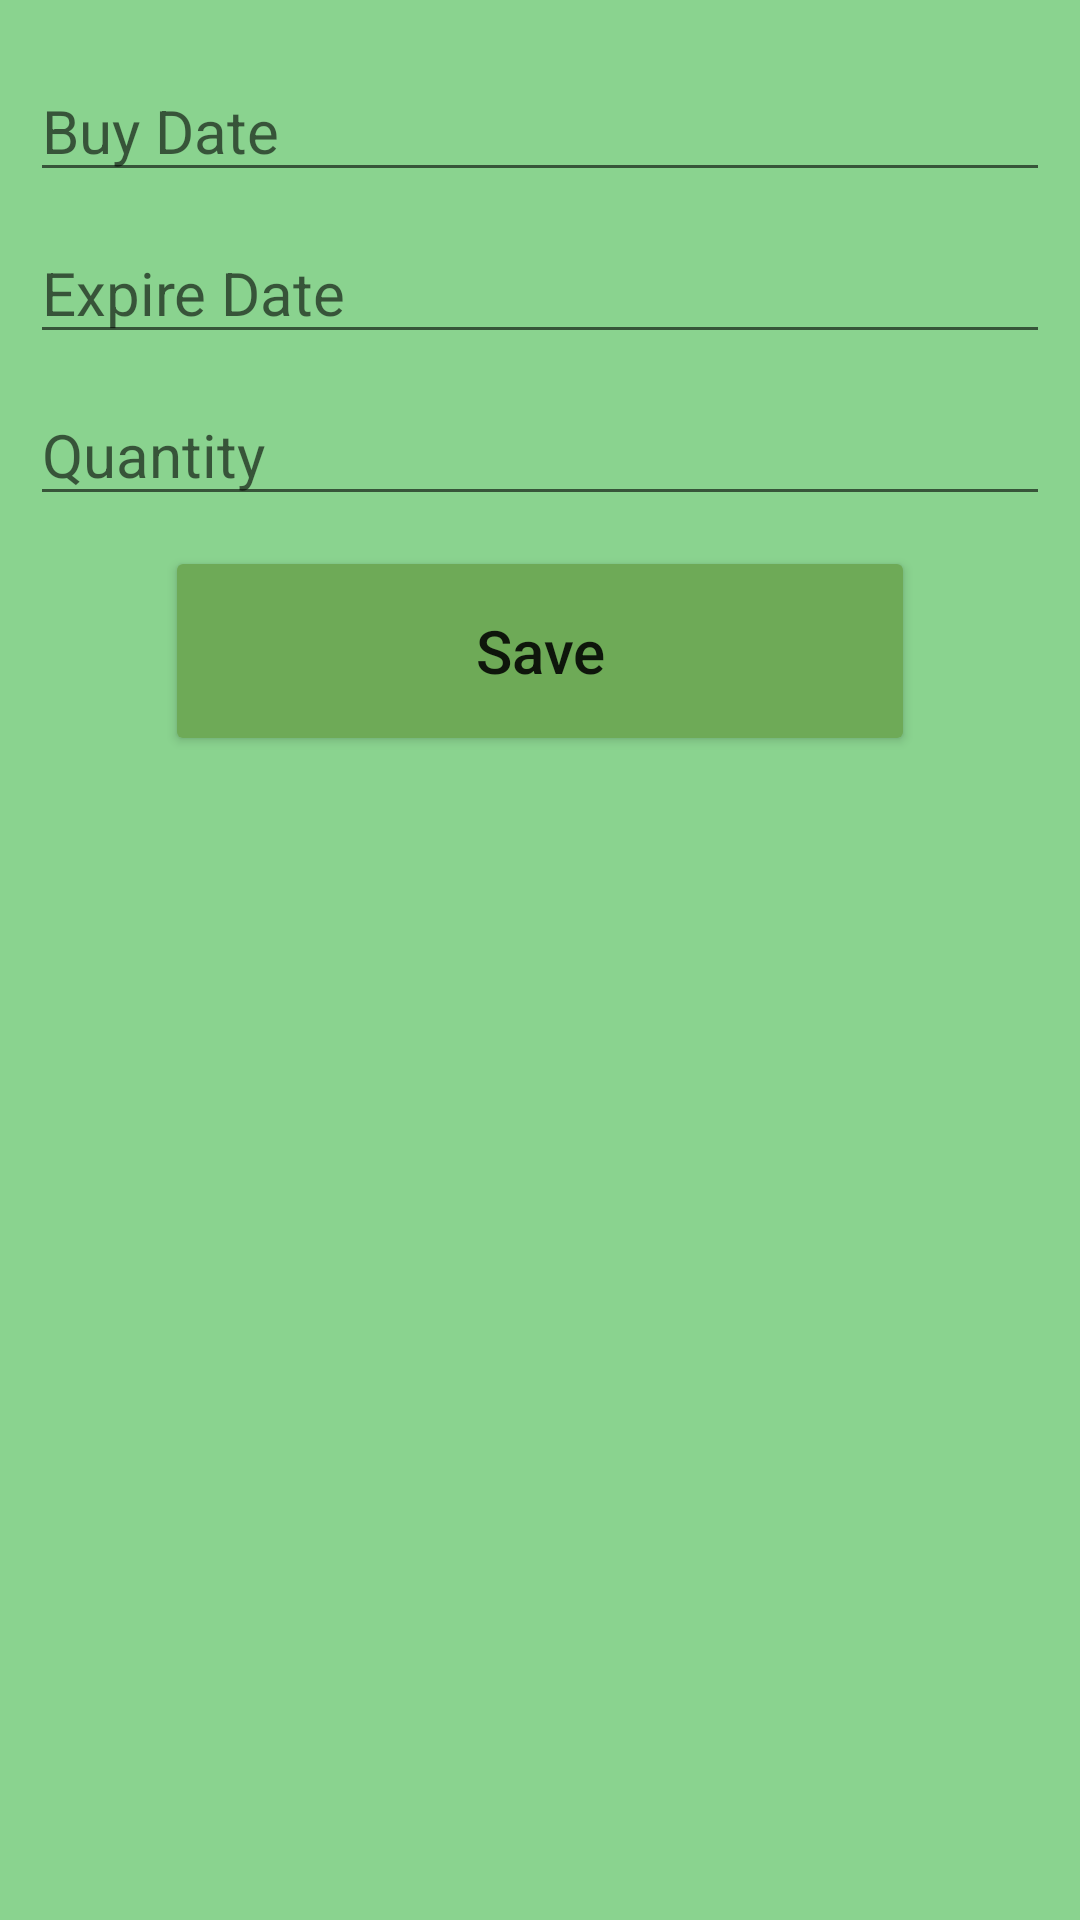

The Android layout XML behind this screen, and the referenced resources:
<!-- AndroidManifest.xml: application theme Theme.PharmacyApp -->
<!-- res/layout/activity_purchase_medicine2.xml -->
<?xml version="1.0" encoding="utf-8"?>
<LinearLayout xmlns:android="http://schemas.android.com/apk/res/android"
    xmlns:app="http://schemas.android.com/apk/res-auto"
    xmlns:tools="http://schemas.android.com/tools"
    android:layout_width="match_parent"
    android:layout_height="match_parent"
    tools:context=".PurchaseMedicine2"
    android:orientation="vertical"
    android:background="#8AD38F"
    android:padding="10dp"
    >

    <EditText
        android:layout_width="match_parent"
        android:layout_height="wrap_content"
        android:hint="Buy Date"
        android:id="@+id/buydateid"
        android:inputType="datetime"
        android:textSize="20sp"
        android:textColor="@color/black"
        android:layout_marginTop="10dp"
        />
    <EditText
        android:layout_width="match_parent"
        android:layout_height="wrap_content"
        android:hint="Expire Date"
        android:id="@+id/expiredateid"
        android:inputType="datetime"
        android:textSize="20sp"
        android:textColor="@color/black"
        android:layout_marginTop="10dp"
        />

    <EditText
        android:layout_width="match_parent"
        android:layout_height="wrap_content"
        android:hint="Quantity"
        android:id="@+id/quantityid"
        android:inputType="numberDecimal"
        android:textSize="20sp"
        android:textColor="@color/black"
        android:layout_marginTop="10dp"
        />
    <Button
        android:layout_gravity="center_horizontal"
        android:layout_width="250dp"
        android:layout_height="70dp"
        android:text="Save"
        android:backgroundTint="#6EAA57"
        android:id="@+id/savebtnid"
        android:textSize="20sp"
        android:textAllCaps="false"
        android:layout_marginTop="10dp"
        />


</LinearLayout>
<!-- resources referenced by this layout -->
<resources>
  <color name="black">#FF000000</color>
  <style name="Theme.PharmacyApp" parent="Theme.MaterialComponents.DayNight.DarkActionBar">
          
          <item name="colorPrimary">@color/sky_blue</item>
          <item name="colorPrimaryVariant">@color/sky_blue</item>
          <item name="colorOnPrimary">@color/white</item>
          
          <item name="colorSecondary">@color/green</item>
          <item name="colorSecondaryVariant">@color/teal_700</item>
          <item name="colorOnSecondary">@color/black</item>
          
          <item name="android:statusBarColor" tools:targetApi="l">?attr/colorPrimaryVariant</item>
          
      </style>
  <color name="sky_blue">#00c0ef</color>
  <color name="white">#FFFFFFFF</color>
  <color name="green">#00a65a</color>
  <color name="teal_700">#FF018786</color>
</resources>
